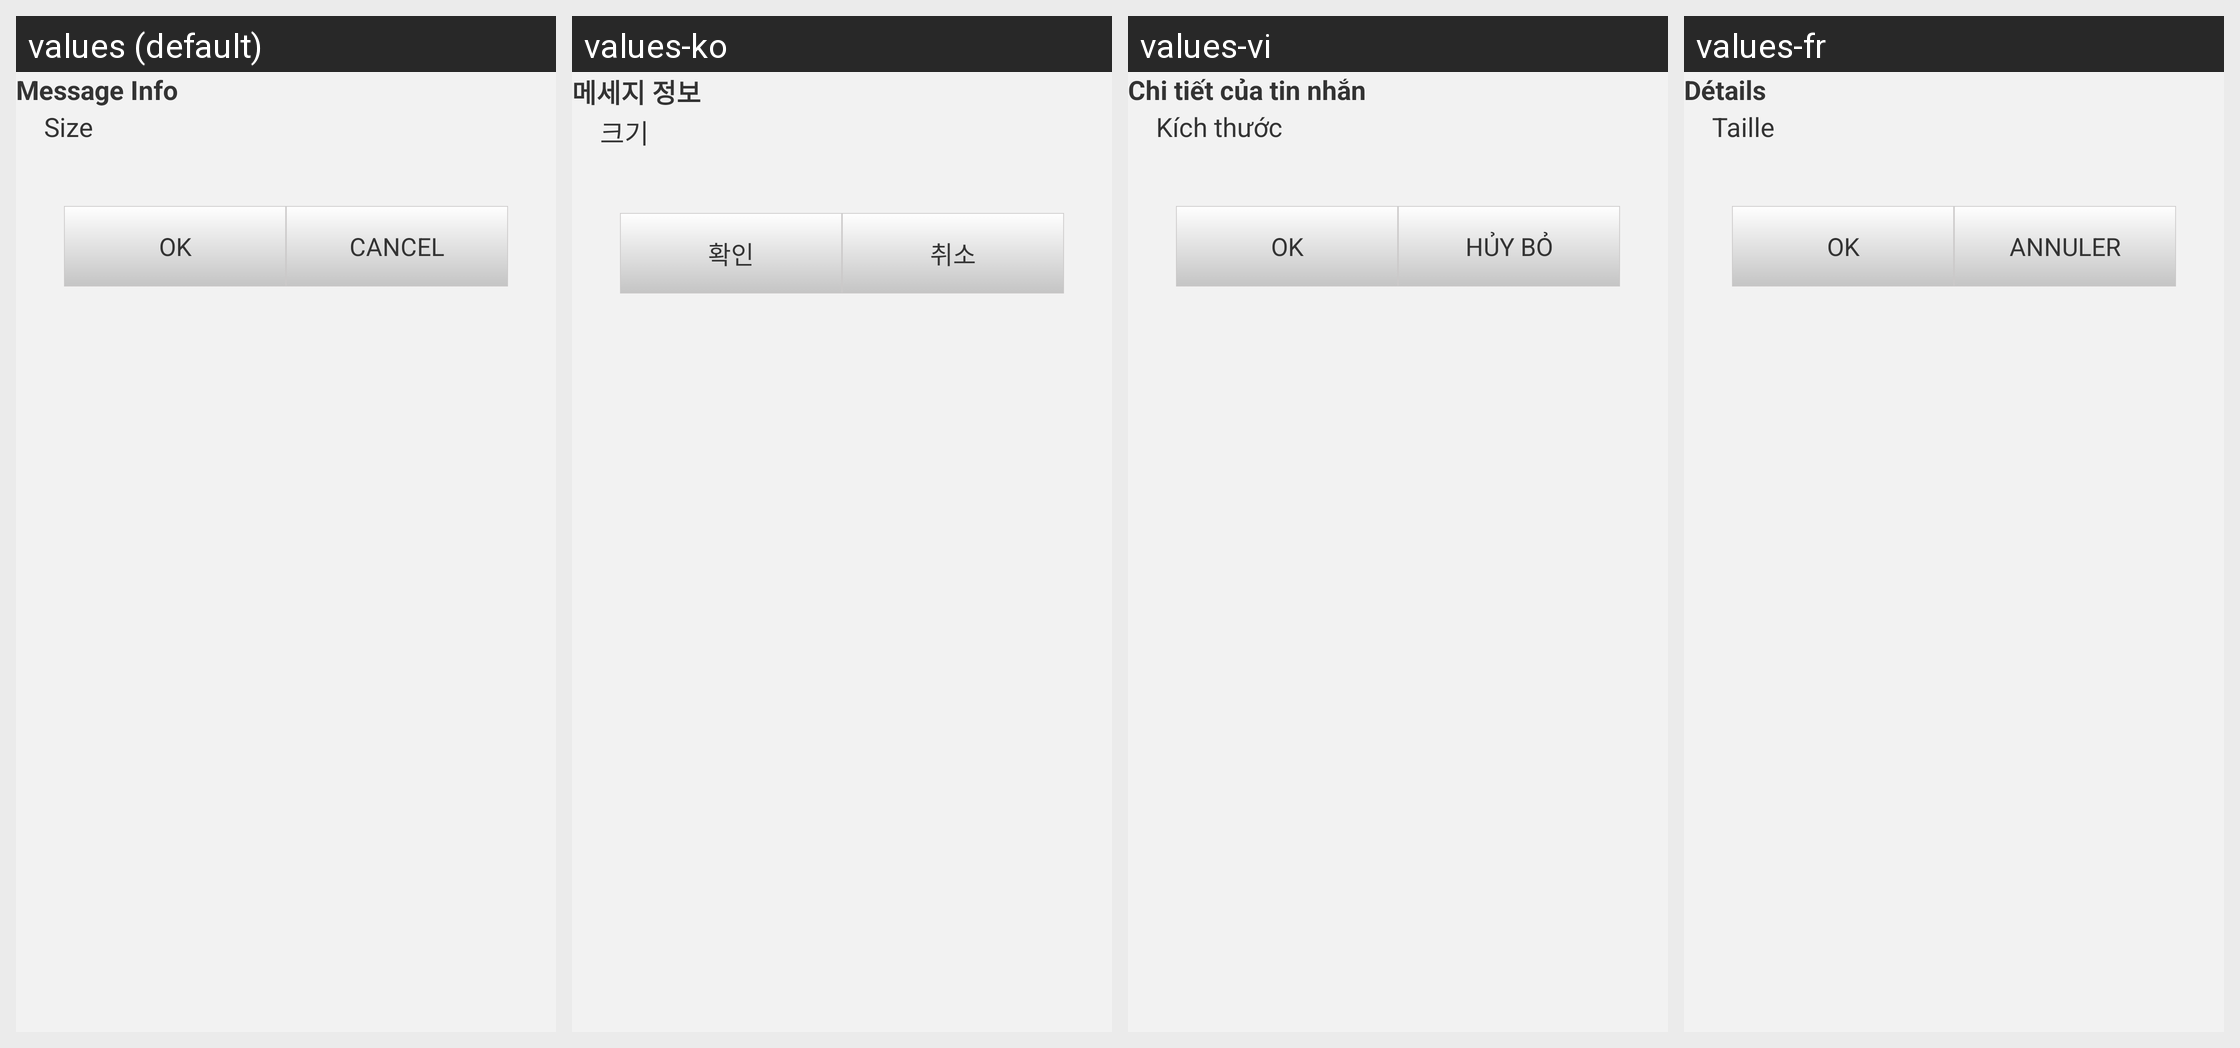

Translations of the strings shown on this Android screen, per locale in the grid:
Android screen res/layout/custom_dialog.xml rendered under 4 locales, left to right: values (default), values-ko, values-vi, values-fr. Device: Nexus 5 (rendered at 1080×1920; each locale shown at half size, 540×960, under a caption strip naming it); theme Theme.MaterialComponents.DayNight.NoActionBar.
Other locales in the repository, not shown: values-cs, values-da, values-de, values-el, values-es, values-es-rUS, values-it, values-ja, values-nb, values-nl, values-pl, values-pt, values-pt-rPT, values-ru, values-sv, values-tr, values-zh, values-zh-rCN, values-zh-rTW.
Strings drawn on this screen, with the default value and each locale's value (text and hints the layout hard-codes, and strings that could not be matched under every locale, appear in the picture but are not listed):

message_info
  values: Message Info
  values-ko: 메세지 정보
  values-vi: Chi tiết của tin nhắn
  values-fr: Détails

size
  values: Size
  values-ko: 크기
  values-vi: Kích thước
  values-fr: Taille

ok
  values: Ok
  values-ko: 확인
  values-vi: Ok
  values-fr: OK

cancel
  values: Cancel
  values-ko: 취소
  values-vi: Hủy bỏ
  values-fr: Annuler
